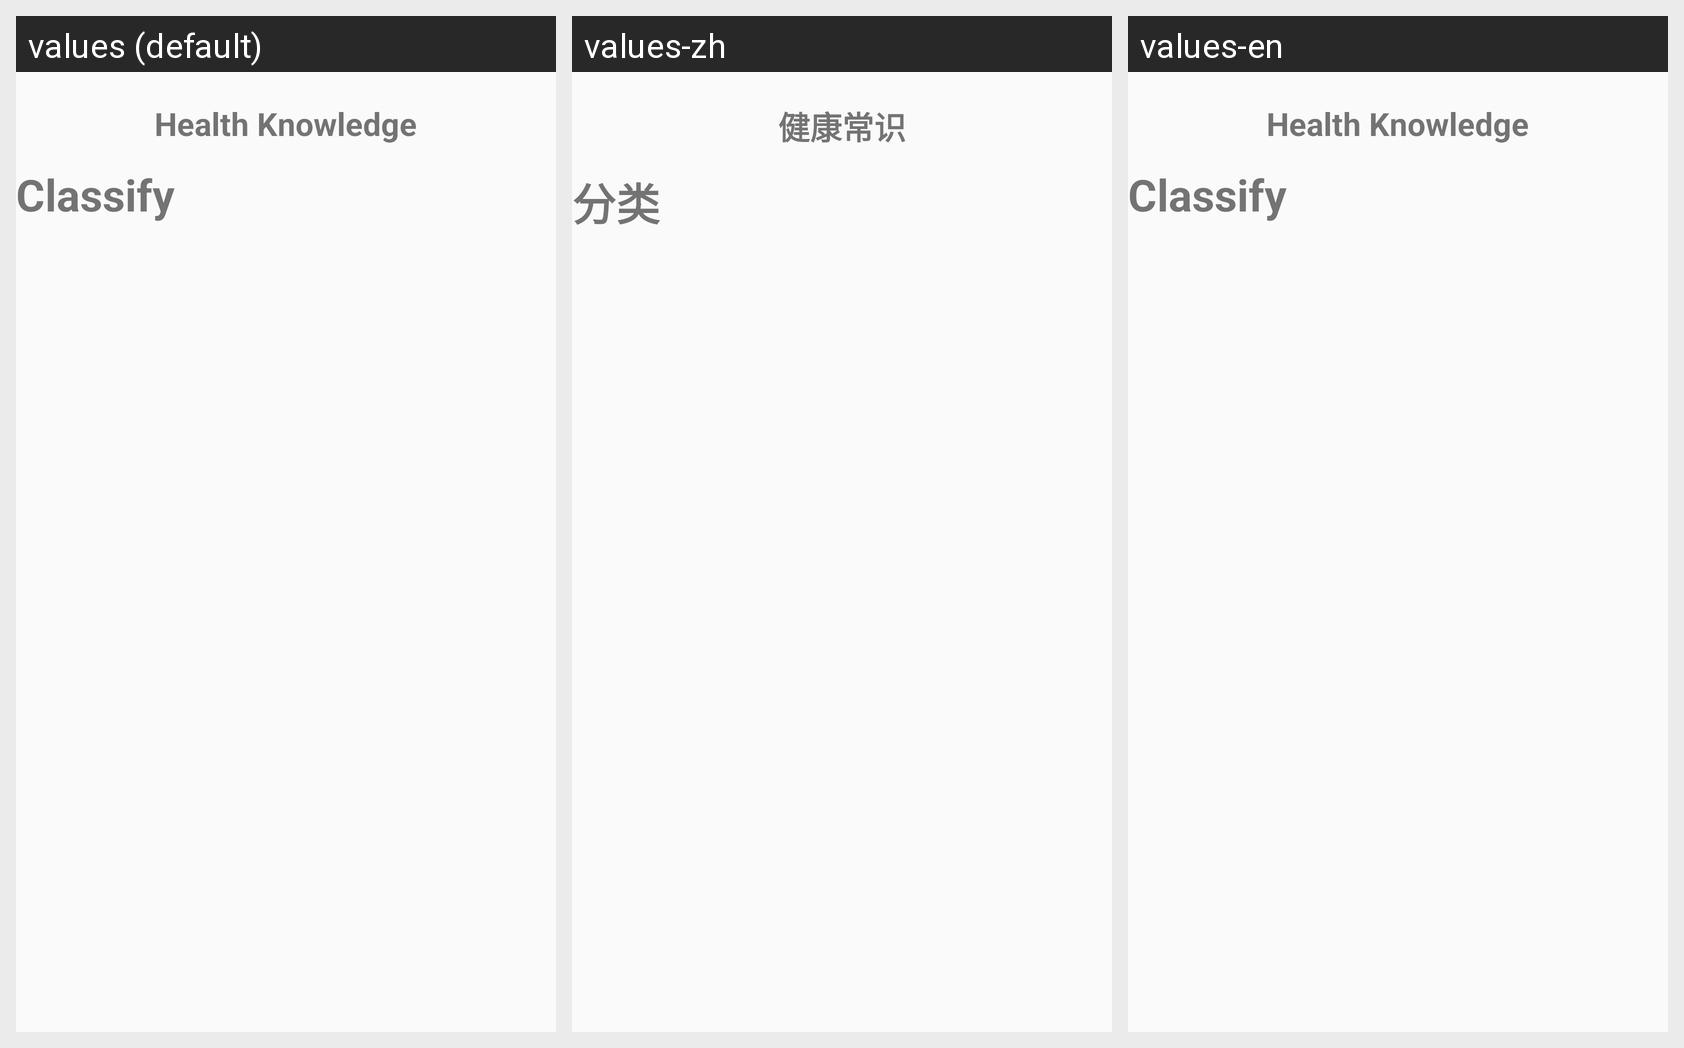

The Android screen above is rendered under several locales of the same app. Produce the string resources it draws, with the default and per-locale values.
Android screen res/layout/fragment_advice.xml rendered under 3 locales, left to right: values (default), values-zh, values-en. Device: Nexus 5 (rendered at 1080×1920; each locale shown at half size, 540×960, under a caption strip naming it); theme noAnimTheme.
Strings drawn on this screen, with the default value and each locale's value (text and hints the layout hard-codes, and strings that could not be matched under every locale, appear in the picture but are not listed):

health_knowledge
  values: Health Knowledge
  values-zh: 健康常识
  values-en: Health Knowledge

classify
  values: Classify
  values-zh: 分类
  values-en: Classify
